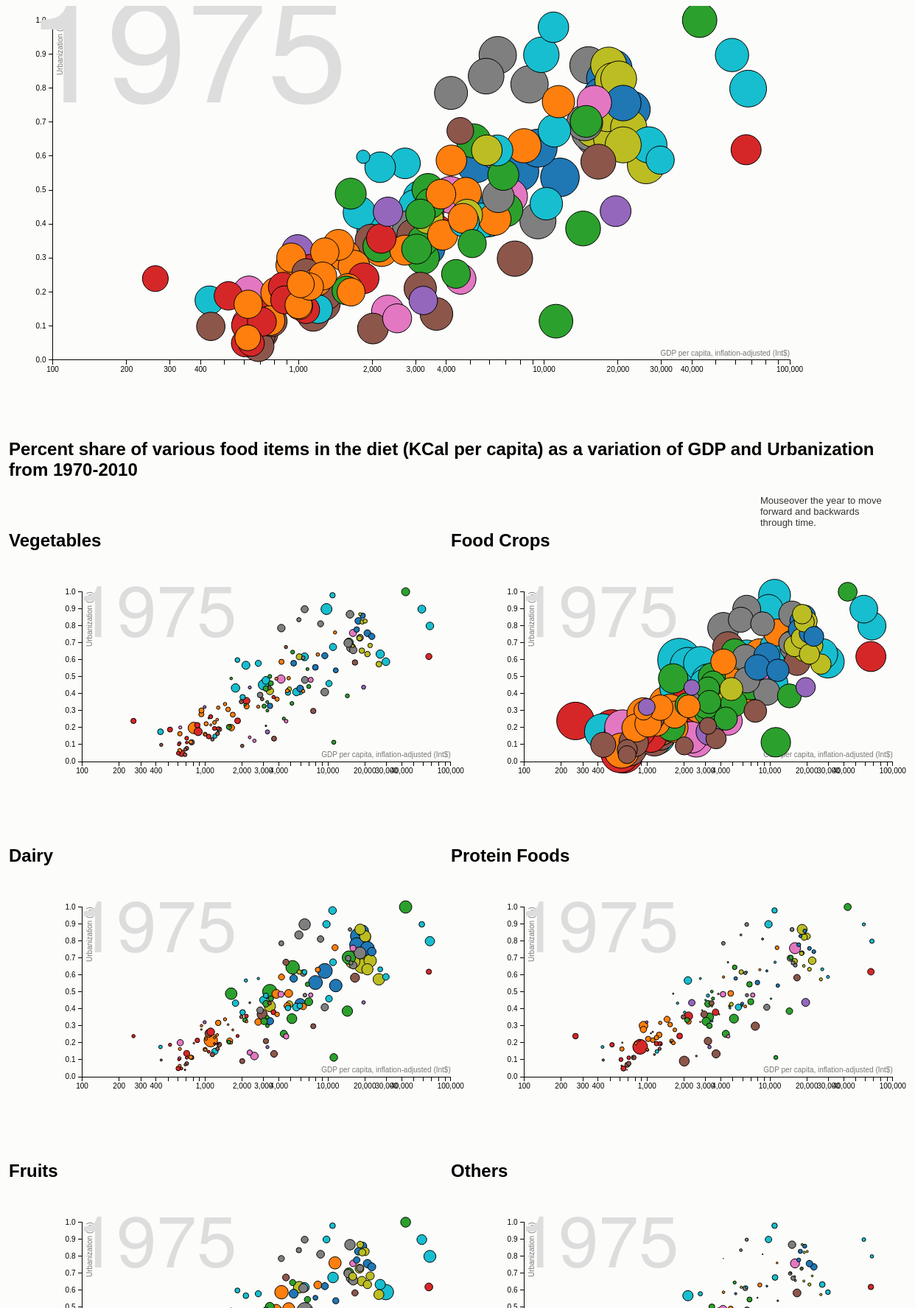
D3 v3 page, settled after 480 driven frames (8 s of simulated time); the page loaded 7 data file(s).



// Various accessors that specify the four dimensions of data to visualize.
function x(d) { return d.income; }
function y(d) { return  d.population; }
function radius(d) { return d.lifeExpectancy; }
function color(d) { return d.region; }
function key(d) { return d.name; }

// Chart dimensions.
var margin = {top: 19.5, right: 19.5, bottom: 19.5, left: 99.5},
    width = 1020 - margin.right,
    height = 500 - margin.top - margin.bottom;

// Various scales. These domains make assumptions of data, naturally.
var xScale = d3.scale.log().domain([100, 1e5]).range([0, width]),
    yScale = d3.scale.linear().domain([0, 1]).range([height, 0]),
    radiusScale = d3.scale.sqrt().domain([0, 2000]).range([0, 20]),
    colorScale = d3.scale.category10();

var xScale_meat = d3.scale.log().domain([100, 1e5]).range([0, width/2]),
    yScale_meat = d3.scale.linear().domain([0, 1]).range([height/2, 0]),
    radiusScale_meat = d3.scale.sqrt().domain([0, 1]).range([0, 30]),
    colorScale_meat = d3.scale.category10();

// The x & y axes.
var xAxis = d3.svg.axis().orient("bottom").scale(xScale).ticks(12, d3.format(",d")),
    yAxis = d3.svg.axis().scale(yScale).orient("left");

var xAxis_meat = d3.svg.axis().orient("bottom").scale(xScale_meat).ticks(12, d3.format(",d")),
    yAxis_meat = d3.svg.axis().scale(yScale_meat).orient("left");

// Create the SVG container and set the origin.
var svg = d3.select("#chart").append("svg")
    .attr("width", width + margin.left + margin.right)
    .attr("height", height + margin.top + margin.bottom)
  .append("g")
    .attr("transform", "translate(" + margin.left + "," + margin.top + ")")
    .attr("id","main-graph");

var svg_sugar = d3.select("#chart_sugar").append("svg")
    .attr("width", width + margin.left + margin.right)
    .attr("height", height + margin.top + margin.bottom)
  .append("g")
    .attr("transform", "translate(" + margin.left + "," + margin.top + ")")
    .attr("id","sub-graph-sugar");

var svg_cereals = d3.select("#chart_cereals").append("svg")
    .attr("width", width + margin.left + margin.right)
    .attr("height", height + margin.top + margin.bottom)
  .append("g")
    .attr("transform", "translate(" + margin.left + "," + margin.top + ")")
    .attr("id","sub-graph-sugar");

var svg_eggs = d3.select("#chart_eggs").append("svg")
    .attr("width", width + margin.left + margin.right)
    .attr("height", height + margin.top + margin.bottom)
  .append("g")
    .attr("transform", "translate(" + margin.left + "," + margin.top + ")")
    .attr("id","sub-graph-eggs");

var svg_milk = d3.select("#chart_milk").append("svg")
    .attr("width", width + margin.left + margin.right)
    .attr("height", height + margin.top + margin.bottom)
  .append("g")
    .attr("transform", "translate(" + margin.left + "," + margin.top + ")")
    .attr("id","sub-graph-milk");

var svg_fruits = d3.select("#chart_fruits").append("svg")
    .attr("width", width + margin.left + margin.right)
    .attr("height", height + margin.top + margin.bottom)
  .append("g")
    .attr("transform", "translate(" + margin.left + "," + margin.top + ")")
    .attr("id","sub-graph-fruits");

var svg_meat = d3.select("#chart_meat").append("svg")
    .attr("width", width + margin.left + margin.right)
    .attr("height", height + margin.top + margin.bottom)
  .append("g")
    .attr("transform", "translate(" + margin.left + "," + margin.top + ")")
    .attr("id","sub-graph-meat");

// Add the x-axis.
svg.append("g")
    .attr("class", "x axis")
    .attr("transform", "translate(0," + height + ")")
    .call(xAxis);

svg_sugar.append("g")
    .attr("class", "x axis")
    .attr("transform", "translate(0," + height/2 + ")")
    .call(xAxis_meat);

svg_cereals.append("g")
    .attr("class", "x axis")
    .attr("transform", "translate(0," + height/2 + ")")
    .call(xAxis_meat);

svg_eggs.append("g")
    .attr("class", "x axis")
    .attr("transform", "translate(0," + height/2 + ")")
    .call(xAxis_meat);

svg_milk.append("g")
    .attr("class", "x axis")
    .attr("transform", "translate(0," + height/2 + ")")
    .call(xAxis_meat);

svg_fruits.append("g")
    .attr("class", "x axis")
    .attr("transform", "translate(0," + height/2 + ")")
    .call(xAxis_meat);

svg_meat.append("g")
    .attr("class", "x axis")
    .attr("transform", "translate(0," + height/2 + ")")
    .call(xAxis_meat);


// Add the y-axis.
svg.append("g")
    .attr("class", "y axis")
    .call(yAxis);

svg_sugar.append("g")
    .attr("class", "y axis")
    .call(yAxis_meat);

svg_cereals.append("g")
    .attr("class", "y axis")
    .call(yAxis_meat);

svg_eggs.append("g")
    .attr("class", "y axis")
    .call(yAxis_meat);

svg_milk.append("g")
    .attr("class", "y axis")
    .call(yAxis_meat);

svg_fruits.append("g")
    .attr("class", "y axis")
    .call(yAxis_meat);

svg_meat.append("g")
    .attr("class", "y axis")
    .call(yAxis_meat);

// Add an x-axis label.
svg.append("text")
    .attr("class", "x label")
    .attr("text-anchor", "end")
    .attr("x", width)
    .attr("y", height - 6)
    .text("GDP per capita, inflation-adjusted (Int$)");

svg_sugar.append("text")
    .attr("class", "x label_meat")
    .attr("text-anchor", "end")
    .attr("x", width/2)
    .attr("y", height/2 - 6)
    .text("GDP per capita, inflation-adjusted (Int$)");

svg_cereals.append("text")
    .attr("class", "x label_meat")
    .attr("text-anchor", "end")
    .attr("x", width/2)
    .attr("y", height/2 - 6)
    .text("GDP per capita, inflation-adjusted (Int$)");

svg_eggs.append("text")
    .attr("class", "x label_meat")
    .attr("text-anchor", "end")
    .attr("x", width/2)
    .attr("y", height/2 - 6)
    .text("GDP per capita, inflation-adjusted (Int$)");

svg_milk.append("text")
    .attr("class", "x label_meat")
    .attr("text-anchor", "end")
    .attr("x", width/2)
    .attr("y", height/2 - 6)
    .text("GDP per capita, inflation-adjusted (Int$)");

svg_fruits.append("text")
    .attr("class", "x label_meat")
    .attr("text-anchor", "end")
    .attr("x", width/2)
    .attr("y", height/2 - 6)
    .text("GDP per capita, inflation-adjusted (Int$)");

svg_meat.append("text")
    .attr("class", "x label_meat")
    .attr("text-anchor", "end")
    .attr("x", width/2)
    .attr("y", height/2 - 6)
    .text("GDP per capita, inflation-adjusted (Int$)");

// Add a y-axis label.
svg.append("text")
    .attr("class", "y label")
    .attr("text-anchor", "end")
    .attr("y", 6)
    .attr("dy", ".75em")
    .attr("transform", "rotate(-90)")
    .text("Urbanization (%)");

svg_sugar.append("text")
    .attr("class", "y label_meat")
    .attr("text-anchor", "end")
    .attr("y", 6)
    .attr("dy", ".75em")
    .attr("transform", "rotate(-90)")
    .text("Urbanization (%)");

svg_cereals.append("text")
    .attr("class", "y label_meat")
    .attr("text-anchor", "end")
    .attr("y", 6)
    .attr("dy", ".75em")
    .attr("transform", "rotate(-90)")
    .text("Urbanization (%)");

svg_eggs.append("text")
    .attr("class", "y label_meat")
    .attr("text-anchor", "end")
    .attr("y", 6)
    .attr("dy", ".75em")
    .attr("transform", "rotate(-90)")
    .text("Urbanization (%)");

svg_milk.append("text")
    .attr("class", "y label_meat")
    .attr("text-anchor", "end")
    .attr("y", 6)
    .attr("dy", ".75em")
    .attr("transform", "rotate(-90)")
    .text("Urbanization (%)");

svg_fruits.append("text")
    .attr("class", "y label_meat")
    .attr("text-anchor", "end")
    .attr("y", 6)
    .attr("dy", ".75em")
    .attr("transform", "rotate(-90)")
    .text("Urbanization (%)");

svg_meat.append("text")
    .attr("class", "y label_meat")
    .attr("text-anchor", "end")
    .attr("y", 6)
    .attr("dy", ".75em")
    .attr("transform", "rotate(-90)")
    .text("Urbanization (%)");

// Add the year label; the value is set on transition.
var label = svg.append("text")
    .attr("class", "year label")
    .attr("text-anchor", "end")
    // .attr("y", height - 24)
    .attr("y",height-350)
    .attr("x", 400)
    .text(1970);

var label_sugar = svg_sugar.append("text")
    .attr("class", "year label_meat")
    .attr("text-anchor", "end")
    // .attr("y", height - 24)
    .attr("y",height-400)
    .attr("x", 210)
    .text(1970);

var label_cereals = svg_cereals.append("text")
    .attr("class", "year label_meat")
    .attr("text-anchor", "end")
    // .attr("y", height - 24)
    .attr("y",height-400)
    .attr("x", 210)
    .text(1970);

var label_eggs = svg_eggs.append("text")
    .attr("class", "year label_meat")
    .attr("text-anchor", "end")
    // .attr("y", height - 24)
    .attr("y",height-400)
    .attr("x", 210)
    .text(1970);

var label_fruits = svg_fruits.append("text")
    .attr("class", "year label_meat")
    .attr("text-anchor", "end")
    // .attr("y", height - 24)
    .attr("y",height-400)
    .attr("x", 210)
    .text(1970);

var label_milk = svg_milk.append("text")
    .attr("class", "year label_meat")
    .attr("text-anchor", "end")
    // .attr("y", height - 24)
    .attr("y",height-400)
    .attr("x", 210)
    .text(1970);

var label_meat = svg_meat.append("text")
    .attr("class", "year label_meat")
    .attr("text-anchor", "end")
    // .attr("y", height - 24)
    .attr("y",height-400)
    .attr("x", 210)
    .text(1970);

// Load the data.
// TOTAL
d3.json("total_ratio.json", function(nations) {

  // A bisector since many nation's data is sparsely-defined.
  var bisect = d3.bisector(function(d) { return d[0]; });

  // Add a dot per nation. Initialize the data at 1800, and set the colors.
  var dot = svg.append("g")
      .attr("class", "dots")
    .selectAll(".dot")
      .data(interpolateData(1970))
    .enter().append("circle")
      .attr("class", "dot")
      .style("fill", function(d) { return colorScale(color(d)); })
      .call(position)
      .sort(order);

  // Add a title.
  dot.append("title")
      .text(function(d) { return d.name; });

  // Add an overlay for the year label.
  var box = label.node().getBBox();

  var overlay = svg.append("rect")
        .attr("class", "overlay")
        .attr("x", box.x)
        .attr("y", box.y)
        .attr("width", box.width)
        .attr("height", box.height)
        .on("mouseover", enableInteraction);

  // Start a transition that interpolates the data based on year.
  svg.transition()
      .duration(60000)
      .ease("linear")
      .tween("year", tweenYear)
      .each("end", enableInteraction);

  // Positions the dots based on data.
  function position(dot) {
    dot .attr("cx", function(d) { return xScale(x(d)); })
        .attr("cy", function(d) { return yScale(y(d)); })
        .attr("r", function(d) { return radiusScale(radius(d)); });
  }

  // Defines a sort order so that the smallest dots are drawn on top.
  function order(a, b) {
    return radius(b) - radius(a);
  }

  // After the transition finishes, you can mouseover to change the year.
  function enableInteraction() {
    var yearScale = d3.scale.linear()
        .domain([1970, 2010])
        .range([box.x + 10, box.x + box.width - 10])
        .clamp(true);

    // Cancel the current transition, if any.
    svg.transition().duration(0);

    overlay
        .on("mouseover", mouseover)
        .on("mouseout", mouseout)
        .on("mousemove", mousemove)
        .on("touchmove", mousemove);

    function mouseover() {
      label.classed("active", true);
    }

    function mouseout() {
      label.classed("active", false);
    }

    function mousemove() {
      displayYear(yearScale.invert(d3.mouse(this)[0]));
    }
  }

  // Tweens the entire chart by first tweening the year, and then the data.
  // For the interpolated data, the dots and label are redrawn.
  function tweenYear() {
    var year = d3.interpolateNumber(1970, 2010);
    return function(t) { displayYear(year(t)); };
  }

  // Updates the display to show the specified year.
  function displayYear(year) {
    dot.data(interpolateData(year), key).call(position).sort(order);
    label.text(Math.round(year));
  }

  // Interpolates the dataset for the given (fractional) year.
  function interpolateData(year) {
    return nations.map(function(d) {
      // console.log(d.name)
      // console.log(d.region)
      // console.log(d.income)
      // console.log(d.lifeExpectancy)
      // console.log(d.population)
      return {
        name: d.name,
        region: d.region,
        income: interpolateValues(d.income, year),
        population: interpolateValues(d.population, year),
        lifeExpectancy: interpolateValues(d.lifeExpectancy, year)
      };
    });
  }

  // Finds (and possibly interpolates) the value for the specified year.
  function interpolateValues(values, year) {
    // console.log(year)
    // console.log(values)
    var i = bisect.left(values, year, 0, values.length - 1),
        a = values[i];
    if (i > 0) {
      var b = values[i - 1],
          t = (year - a[0]) / (b[0] - a[0]);
      return a[1] * (1 - t) + b[1] * t;
    }
    return a[1];
  }
});

// Grains
d3.json("sugar_ratio.json", function(nations) {

  // A bisector since many nation's data is sparsely-defined.
  var bisect = d3.bisector(function(d) { return d[0]; });

  // Add a dot per nation. Initialize the data at 1800, and set the colors.
  var dot = svg_cereals.append("g")
      .attr("class", "dots")
    .selectAll(".dot")
      .data(interpolateData(1970))
    .enter().append("circle")
      .attr("class", "dot")
      .style("fill", function(d) { return colorScale_meat(color(d)); })
      .call(position)
      .sort(order);

  // Add a title.
  dot.append("title")
      .text(function(d) { return d.name; });

  // Add an overlay for the year label.
  var box = label.node().getBBox();

  var overlay = svg_cereals.append("rect")
        .attr("class", "overlay")
        .attr("x", box.x)
        .attr("y", box.y)
        .attr("width", box.width*.5)
        .attr("height", box.height*.6)
        .on("mouseover", enableInteraction);

  // Start a transition that interpolates the data based on year.
  svg_cereals.transition()
      .duration(60000)
      .ease("linear")
      .tween("year", tweenYear)
      .each("end", enableInteraction);

  // Positions the dots based on data.
  function position(dot) {
    dot .attr("cx", function(d) { return xScale_meat(x(d)); })
        .attr("cy", function(d) { return yScale_meat(y(d)); })
        .attr("r", function(d) { return radiusScale_meat(radius(d)); });
  }

  // Defines a sort order so that the smallest dots are drawn on top.
  function order(a, b) {
    return radius(b) - radius(a);
  }

  // After the transition finishes, you can mouseover to change the year.
  function enableInteraction() {
    var yearScale = d3.scale.linear()
        .domain([1970, 2010])
        .range([box.x, box.x + box.width*.5])
        .clamp(true);

    // Cancel the current transition, if any.
    svg_cereals.transition().duration(0);

    overlay
        .on("mouseover", mouseover)
        .on("mouseout", mouseout)
        .on("mousemove", mousemove)
        .on("touchmove", mousemove);

    function mouseover() {
      label_cereals.classed("active", true);
    }

    function mouseout() {
      label_cereals.classed("active", false);
    }

    function mousemove() {
      displayYear(yearScale.invert(d3.mouse(this)[0]));
    }
  }

  // Tweens the entire chart by first tweening the year, and then the data.
  // For the interpolated data, the dots and label are redrawn.
  function tweenYear() {
    var year = d3.interpolateNumber(1970, 2010);
    return function(t) { displayYear(year(t)); };
  }

  // Updates the display to show the specified year.
  function displayYear(year) {
    dot.data(interpolateData(year), key).call(position).sort(order);
    label_cereals.text(Math.round(year));
  }

  // Interpolates the dataset for the given (fractional) year.
  function interpolateData(year) {
    return nations.map(function(d) {
      // console.log(d.name)
      // console.log(d.region)
      // console.log(d.income)
      // console.log(d.lifeExpectancy)
      // console.log(d.population)
      return {
        name: d.name,
        region: d.region,
        income: interpolateValues(d.income, year),
        population: interpolateValues(d.population, year),
        lifeExpectancy: interpolateValues(d.lifeExpectancy, year)
      };
    });
  }

  // Finds (and possibly interpolates) the value for the specified year.
  function interpolateValues(values, year) {
    // console.log(year)
    // console.log(values)
    var i = bisect.left(values, year, 0, values.length - 1),
        a = values[i];
    if (i > 0) {
      var b = values[i - 1],
          t = (year - a[0]) / (b[0] - a[0]);
      return a[1] * (1 - t) + b[1] * t;
    }
    return a[1];
  }
});

// Dairy
d3.json("dairy_ratio.json", function(nations) {

  // A bisector since many nation's data is sparsely-defined.
  var bisect = d3.bisector(function(d) { return d[0]; });

  // Add a dot per nation. Initialize the data at 1800, and set the colors.
  var dot = svg_milk.append("g")
      .attr("class", "dots")
    .selectAll(".dot")
      .data(interpolateData(1970))
    .enter().append("circle")
      .attr("class", "dot")
      .style("fill", function(d) { return colorScale_meat(color(d)); })
      .call(position)
      .sort(order);

  // Add a title.
  dot.append("title")
      .text(function(d) { return d.name; });

  // Add an overlay for the year label.
  var box = label.node().getBBox();

  var overlay = svg_milk.append("rect")
        .attr("class", "overlay")
        .attr("x", box.x)
        .attr("y", box.y)
        .attr("width", box.width*.5)
        .attr("height", box.height*.6)
        .on("mouseover", enableInteraction);

  // Start a transition that interpolates the data based on year.
  svg_milk.transition()
      .duration(60000)
      .ease("linear")
      .tween("year", tweenYear)
      .each("end", enableInteraction);

  // Positions the dots based on data.
  function position(dot) {
    dot .attr("cx", function(d) { return xScale_meat(x(d)); })
        .attr("cy", function(d) { return yScale_meat(y(d)); })
        .attr("r", function(d) { return radiusScale_meat(radius(d)); });
  }

  // Defines a sort order so that the smallest dots are drawn on top.
  function order(a, b) {
    return radius(b) - radius(a);
  }

  // After the transition finishes, you can mouseover to change the year.
  function enableInteraction() {
    var yearScale = d3.scale.linear()
        .domain([1970, 2010])
        .range([box.x, box.x + box.width*.5])
        .clamp(true);

    // Cancel the current transition, if any.
    svg_milk.transition().duration(0);

    overlay
        .on("mouseover", mouseover)
        .on("mouseout", mouseout)
        .on("mousemove", mousemove)
        .on("touchmove", mousemove);

    function mouseover() {
      label_milk.classed("active", true);
    }

    function mouseout() {
      label_milk.classed("active", false);
    }

    function mousemove() {
      displayYear(yearScale.invert(d3.mouse(this)[0]));
    }
  }

  // Tweens the entire chart by first tweening the year, and then the data.
  // For the interpolated data, the dots and label are redrawn.
  function tweenYear() {
    var year = d3.interpolateNumber(1970, 2010);
    return function(t) { displayYear(year(t)); };
  }

  // Updates the display to show the specified year.
  function displayYear(year) {
    dot.data(interpolateData(year), key).call(position).sort(order);
    label_milk.text(Math.round(year));
  }

  // Interpolates the dataset for the given (fractional) year.
  function interpolateData(year) {
    return nations.map(function(d) {
      // console.log(d.name)
      // console.log(d.region)
      // console.log(d.income)
      // console.log(d.lifeExpectancy)
      // console.log(d.population)
      return {
        name: d.name,
        region: d.region,
        income: interpolateValues(d.income, year),
        population: interpolateValues(d.population, year),
        lifeExpectancy: interpolateValues(d.lifeExpectancy, year)
      };
    });
  }

  // Finds (and possibly interpolates) the value for the specified year.
  function interpolateValues(values, year) {
    // console.log(year)
    // console.log(values)
    var i = bisect.left(values, year, 0, values.length - 1),
        a = values[i];
    if (i > 0) {
      var b = values[i - 1],
          t = (year - a[0]) / (b[0] - a[0]);
      return a[1] * (1 - t) + b[1] * t;
    }
    return a[1];
  }
});

// MEAT
d3.json("meat_ratio.json", function(nations) {

  // A bisector since many nation's data is sparsely-defined.
  var bisect = d3.bisector(function(d) { return d[0]; });

  // Add a dot per nation. Initialize the data at 1800, and set the colors.
  var dot = svg_meat.append("g")
      .attr("class", "dots")
    .selectAll(".dot")
      .data(interpolateData(1970))
    .enter().append("circle")
      .attr("class", "dot")
      .style("fill", function(d) { return colorScale_meat(color(d)); })
      .call(position)
      .sort(order);

  // Add a title.
  dot.append("title")
      .text(function(d) { return d.name; });

  // Add an overlay for the year label.
  var box = label.node().getBBox();

  var overlay = svg_meat.append("rect")
        .attr("class", "overlay")
        .attr("x", box.x)
        .attr("y", box.y)
        .attr("width", box.width*.5)
        .attr("height", box.height*.6)
        .on("mouseover", enableInteraction);

  // Start a transition that interpolates the data based on year.
  svg_meat.transition()
      .duration(60000)
      .ease("linear")
      .tween("year", tweenYear)
      .each("end", enableInteraction);

  // Positions the dots based on data.
  function position(dot) {
    dot .attr("cx", function(d) { return xScale_meat(x(d)); })
        .attr("cy", function(d) { return yScale_meat(y(d)); })
        .attr("r", function(d) { return radiusScale_meat(radius(d)); });
  }

  // Defines a sort order so that the smallest dots are drawn on top.
  function order(a, b) {
    return radius(b) - radius(a);
  }

  // After the transition finishes, you can mouseover to change the year.
  function enableInteraction() {
    var yearScale = d3.scale.linear()
        .domain([1970, 2010])
        .range([box.x, box.x + box.width*.5])
        .clamp(true);

    // Cancel the current transition, if any.
    svg_meat.transition().duration(0);

    overlay
        .on("mouseover", mouseover)
        .on("mouseout", mouseout)
        .on("mousemove", mousemove)
        .on("touchmove", mousemove);

    function mouseover() {
      label_meat.classed("active", true);
    }

    function mouseout() {
      label_meat.classed("active", false);
    }

    function mousemove() {
      displayYear(yearScale.invert(d3.mouse(this)[0]));
    }
  }

  // Tweens the entire chart by first tweening the year, and then the data.
  // For the interpolated data, the dots and label are redrawn.
  function tweenYear() {
    var year = d3.interpolateNumber(1970, 2010);
    return function(t) { displayYear(year(t)); };
  }

  // Updates the display to show the specified year.
  function displayYear(year) {
    dot.data(interpolateData(year), key).call(position).sort(order);
    label_meat.text(Math.round(year));
  }

  // Interpolates the dataset for the given (fractional) year.
  function interpolateData(year) {
    return nations.map(function(d) {
      // console.log(d.name)
      // console.log(d.region)
      // console.log(d.income)
      // console.log(d.lifeExpectancy)
      // console.log(d.population)
      return {
        name: d.name,
        region: d.region,
        income: interpolateValues(d.income, year),
        population: interpolateValues(d.population, year),
        lifeExpectancy: interpolateValues(d.lifeExpectancy, year)
      };
    });
  }

  // Finds (and possibly interpolates) the value for the specified year.
  function interpolateValues(values, year) {
    // console.log(year)
    // console.log(values)
    var i = bisect.left(values, year, 0, values.length - 1),
        a = values[i];
    if (i > 0) {
      var b = values[i - 1],
          t = (year - a[0]) / (b[0] - a[0]);
      return a[1] * (1 - t) + b[1] * t;
    }
    return a[1];
  }
});

// Vegetables
d3.json("vegetables_ratio.json", function(nations) {

  // A bisector since many nation's data is sparsely-defined.
  var bisect = d3.bisector(function(d) { return d[0]; });

  // Add a dot per nation. Initialize the data at 1800, and set the colors.
  var dot = svg_sugar.append("g")
      .attr("class", "dots")
    .selectAll(".dot")
      .data(interpolateData(1970))
    .enter().append("circle")
      .attr("class", "dot")
      .style("fill", function(d) { return colorScale_meat(color(d)); })
      .call(position)
      .sort(order);

  // Add a title.
  dot.append("title")
      .text(function(d) { return d.name; });

  // Add an overlay for the year label.
  var box = label.node().getBBox();

  var overlay = svg_sugar.append("rect")
        .attr("class", "overlay")
        .attr("x", box.x)
        .attr("y", box.y)
        .attr("width", box.width*.5)
        .attr("height", box.height*.6)
        .on("mouseover", enableInteraction);

  // Start a transition that interpolates the data based on year.
  svg_sugar.transition()
      .duration(60000)
      .ease("linear")
      .tween("year", tweenYear)
      .each("end", enableInteraction);

  // Positions the dots based on data.
  function position(dot) {
    dot .attr("cx", function(d) { return xScale_meat(x(d)); })
        .attr("cy", function(d) { return yScale_meat(y(d)); })
        .attr("r", function(d) { return radiusScale_meat(radius(d)); });
  }

  // Defines a sort order so that the smallest dots are drawn on top.
  function order(a, b) {
    return radius(b) - radius(a);
  }

  // After the transition finishes, you can mouseover to change the year.
  function enableInteraction() {
    var yearScale = d3.scale.linear()
        .domain([1970, 2010])
        .range([box.x, box.x + box.width*.5])
        .clamp(true);

    // Cancel the current transition, if any.
    svg_sugar.transition().duration(0);

    overlay
        .on("mouseover", mouseover)
        .on("mouseout", mouseout)
        .on("mousemove", mousemove)
        .on("touchmove", mousemove);

    function mouseover() {
      label_sugar.classed("active", true);
    }

    function mouseout() {
      label_sugar.classed("active", false);
    }

    function mousemove() {
      displayYear(yearScale.invert(d3.mouse(this)[0]));
    }
  }

  // Tweens the entire chart by first tweening the year, and then the data.
  // For the interpolated data, the dots and label are redrawn.
  function tweenYear() {
    var year = d3.interpolateNumber(1970, 2010);
    return function(t) { displayYear(year(t)); };
  }

  // Updates the display to show the specified year.
  function displayYear(year) {
    dot.data(interpolateData(year), key).call(position).sort(order);
    label_sugar.text(Math.round(year));
  }

  // Interpolates the dataset for the given (fractional) year.
  function interpolateData(year) {
    return nations.map(function(d) {
      // console.log(d.name)
      // console.log(d.region)
      // console.log(d.income)
      // console.log(d.lifeExpectancy)
      // console.log(d.population)
      return {
        name: d.name,
        region: d.region,
        income: interpolateValues(d.income, year),
        population: interpolateValues(d.population, year),
        lifeExpectancy: interpolateValues(d.lifeExpectancy, year)
      };
    });
  }

  // Finds (and possibly interpolates) the value for the specified year.
  function interpolateValues(values, year) {
    // console.log(year)
    // console.log(values)
    var i = bisect.left(values, year, 0, values.length - 1),
        a = values[i];
    if (i > 0) {
      var b = values[i - 1],
          t = (year - a[0]) / (b[0] - a[0]);
      return a[1] * (1 - t) + b[1] * t;
    }
    return a[1];
  }
});

// Fruits
d3.json("fruits_ratio.json", function(nations) {

  // A bisector since many nation's data is sparsely-defined.
  var bisect = d3.bisector(function(d) { return d[0]; });

  // Add a dot per nation. Initialize the data at 1800, and set the colors.
  var dot = svg_fruits.append("g")
      .attr("class", "dots")
    .selectAll(".dot")
      .data(interpolateData(1970))
    .enter().append("circle")
      .attr("class", "dot")
      .style("fill", function(d) { return colorScale_meat(color(d)); })
      .call(position)
      .sort(order);

  // Add a title.
  dot.append("title")
      .text(function(d) { return d.name; });

  // Add an overlay for the year label.
  var box = label.node().getBBox();

  var overlay = svg_fruits.append("rect")
        .attr("class", "overlay")
        .attr("x", box.x)
        .attr("y", box.y)
        .attr("width", box.width*.5)
        .attr("height", box.height*.6)
        .on("mouseover", enableInteraction);

  // Start a transition that interpolates the data based on year.
  svg_fruits.transition()
      .duration(60000)
      .ease("linear")
      .tween("year", tweenYear)
      .each("end", enableInteraction);

  // Positions the dots based on data.
  function position(dot) {
    dot .attr("cx", function(d) { return xScale_meat(x(d)); })
        .attr("cy", function(d) { return yScale_meat(y(d)); })
        .attr("r", function(d) { return radiusScale_meat(radius(d)); });
  }

  // Defines a sort order so that the smallest dots are drawn on top.
  function order(a, b) {
    return radius(b) - radius(a);
  }

  // After the transition finishes, you can mouseover to change the year.
  function enableInteraction() {
    var yearScale = d3.scale.linear()
        .domain([1970, 2010])
        .range([box.x, box.x + box.width*.5])
        .clamp(true);

    // Cancel the current transition, if any.
    svg_fruits.transition().duration(0);

    overlay
        .on("mouseover", mouseover)
        .on("mouseout", mouseout)
        .on("mousemove", mousemove)
        .on("touchmove", mousemove);

    function mouseover() {
      label_fruits.classed("active", true);
    }

    function mouseout() {
      label_fruits.classed("active", false);
    }

    function mousemove() {
      displayYear(yearScale.invert(d3.mouse(this)[0]));
    }
  }

  // Tweens the entire chart by first tweening the year, and then the data.
  // For the interpolated data, the dots and label are redrawn.
  function tweenYear() {
    var year = d3.interpolateNumber(1970, 2010);
    return function(t) { displayYear(year(t)); };
  }

  // Updates the display to show the specified year.
  function displayYear(year) {
    dot.data(interpolateData(year), key).call(position).sort(order);
    label_fruits.text(Math.round(year));
  }

  // Interpolates the dataset for the given (fractional) year.
  function interpolateData(year) {
    return nations.map(function(d) {
      console.log(d.name)
      // console.log(d.region)
      // console.log(d.income)
      // console.log(d.lifeExpectancy)
      // console.log(d.population)
      return {
        name: d.name,
        region: d.region,
        income: interpolateValues(d.income, year),
        population: interpolateValues(d.population, year),
        lifeExpectancy: interpolateValues(d.lifeExpectancy, year)
      };
    });
  }

  // Finds (and possibly interpolates) the value for the specified year.
  function interpolateValues(values, year) {
    // console.log(year)
    // console.log(values)
    var i = bisect.left(values, year, 0, values.length - 1),
        a = values[i];
    if (i > 0) {
      var b = values[i - 1],
          t = (year - a[0]) / (b[0] - a[0]);
      return a[1] * (1 - t) + b[1] * t;
    }
    return a[1];
  }
});

// Others
d3.json("others_ratio.json", function(nations) {

  // A bisector since many nation's data is sparsely-defined.
  var bisect = d3.bisector(function(d) { return d[0]; });

  // Add a dot per nation. Initialize the data at 1800, and set the colors.
  var dot = svg_eggs.append("g")
      .attr("class", "dots")
    .selectAll(".dot")
      .data(interpolateData(1970))
    .enter().append("circle")
      .attr("class", "dot")
      .style("fill", function(d) { return colorScale_meat(color(d)); })
      .call(position)
      .sort(order);

  // Add a title.
  dot.append("title")
      .text(function(d) { return d.name; });

  // Add an overlay for the year label.
  var box = label.node().getBBox();

  var overlay = svg_eggs.append("rect")
        .attr("class", "overlay")
        .attr("x", box.x)
        .attr("y", box.y)
        .attr("width", box.width*.5)
        .attr("height", box.height*.6)
        .on("mouseover", enableInteraction);

  // Start a transition that interpolates the data based on year.
  svg_eggs.transition()
      .duration(60000)
      .ease("linear")
      .tween("year", tweenYear)
      .each("end", enableInteraction);

  // Positions the dots based on data.
  function position(dot) {
    dot .attr("cx", function(d) { return xScale_meat(x(d)); })
        .attr("cy", function(d) { return yScale_meat(y(d)); })
        .attr("r", function(d) { return radiusScale_meat(radius(d)); });
  }

  // Defines a sort order so that the smallest dots are drawn on top.
  function order(a, b) {
    return radius(b) - radius(a);
  }

  // After the transition finishes, you can mouseover to change the year.
  function enableInteraction() {
    var yearScale = d3.scale.linear()
        .domain([1970, 2010])
        .range([box.x, box.x + box.width*.5])
        .clamp(true);

    // Cancel the current transition, if any.
    svg_eggs.transition().duration(0);

    overlay
        .on("mouseover", mouseover)
        .on("mouseout", mouseout)
        .on("mousemove", mousemove)
        .on("touchmove", mousemove);

    function mouseover() {
      label_eggs.classed("active", true);
    }

    function mouseout() {
      label_eggs.classed("active", false);
    }

    function mousemove() {
      displayYear(yearScale.invert(d3.mouse(this)[0]));
    }
  }

  // Tweens the entire chart by first tweening the year, and then the data.
  // For the interpolated data, the dots and label are redrawn.
  function tweenYear() {
    var year = d3.interpolateNumber(1970, 2010);
    return function(t) { displayYear(year(t)); };
  }

  // Updates the display to show the specified year.
  function displayYear(year) {
    dot.data(interpolateData(year), key).call(position).sort(order);
    label_eggs.text(Math.round(year));
  }

  // Interpolates the dataset for the given (fractional) year.
  function interpolateData(year) {
    return nations.map(function(d) {
      // console.log(d.name)
      // console.log(d.region)
      // console.log(d.income)
      // console.log(d.lifeExpectancy)
      // console.log(d.population)
      return {
        name: d.name,
        region: d.region,
        income: interpolateValues(d.income, year),
        population: interpolateValues(d.population, year),
        lifeExpectancy: interpolateValues(d.lifeExpectancy, year)
      };
    });
  }

  // Finds (and possibly interpolates) the value for the specified year.
  function interpolateValues(values, year) {
    // console.log(year)
    // console.log(values)
    var i = bisect.left(values, year, 0, values.length - 1),
        a = values[i];
    if (i > 0) {
      var b = values[i - 1],
          t = (year - a[0]) / (b[0] - a[0]);
      return a[1] * (1 - t) + b[1] * t;
    }
    return a[1];
  }
});



### data: dairy_ratio.json, 493205 bytes — head not shown
### data: total_ratio.json, 372952 bytes — head not shown
### data: sugar_ratio.json, 482681 bytes — head not shown
### data: meat_ratio.json, 492138 bytes — head not shown
### data: vegetables_ratio.json, 494580 bytes — head not shown
### data: fruits_ratio.json, 491813 bytes — head not shown
### data: others_ratio.json, 489386 bytes — head not shown